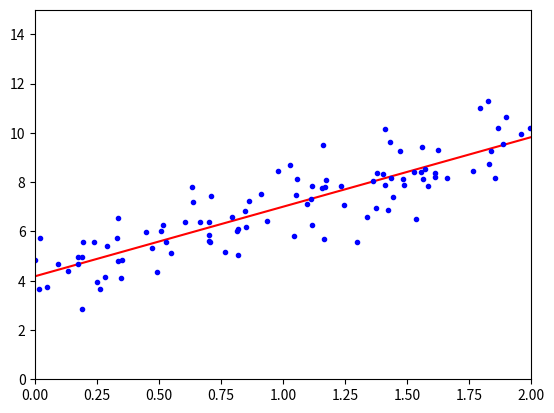

This chart was generated by the following Python code:
#!/usr/bin/python
# -*- coding: UTF-8 -*-
# 文件名: linear_regression_0.py
#解析解模型求解

import numpy as np
#画图的包
import matplotlib.pyplot as plt

__author__ = 'yasaka'

# 这里相当于是随机X维度X1，rand是随机均匀分布
X = 2 * np.random.rand(100, 1)
# 人为的设置真是的Y一列，np.random.randn(100, 1)是设置error，randn是标准正太分布
y = 4 + 3 * X + np.random.randn(100, 1)
# 整合X0和X1
X_b = np.c_[np.ones((100, 1)), X]
print(X_b)

# 常规等式求解theta
#np.linalg    线性代数相关的包
#np.linalg.inv    求逆
theta_best = np.linalg.inv(X_b.T.dot(X_b)).dot(X_b.T).dot(y)
print(theta_best)

# 创建测试集里面的X1
X_new = np.array([[0], [2]])
#整合X0  X1
X_new_b = np.c_[(np.ones((2, 1))), X_new]
print(X_new_b)
y_predict = X_new_b.dot(theta_best)
print(y_predict)

plt.plot(X_new, y_predict, 'r-')
plt.plot(X, y, 'b.')
plt.axis([0, 2, 0, 15])
plt.show()



